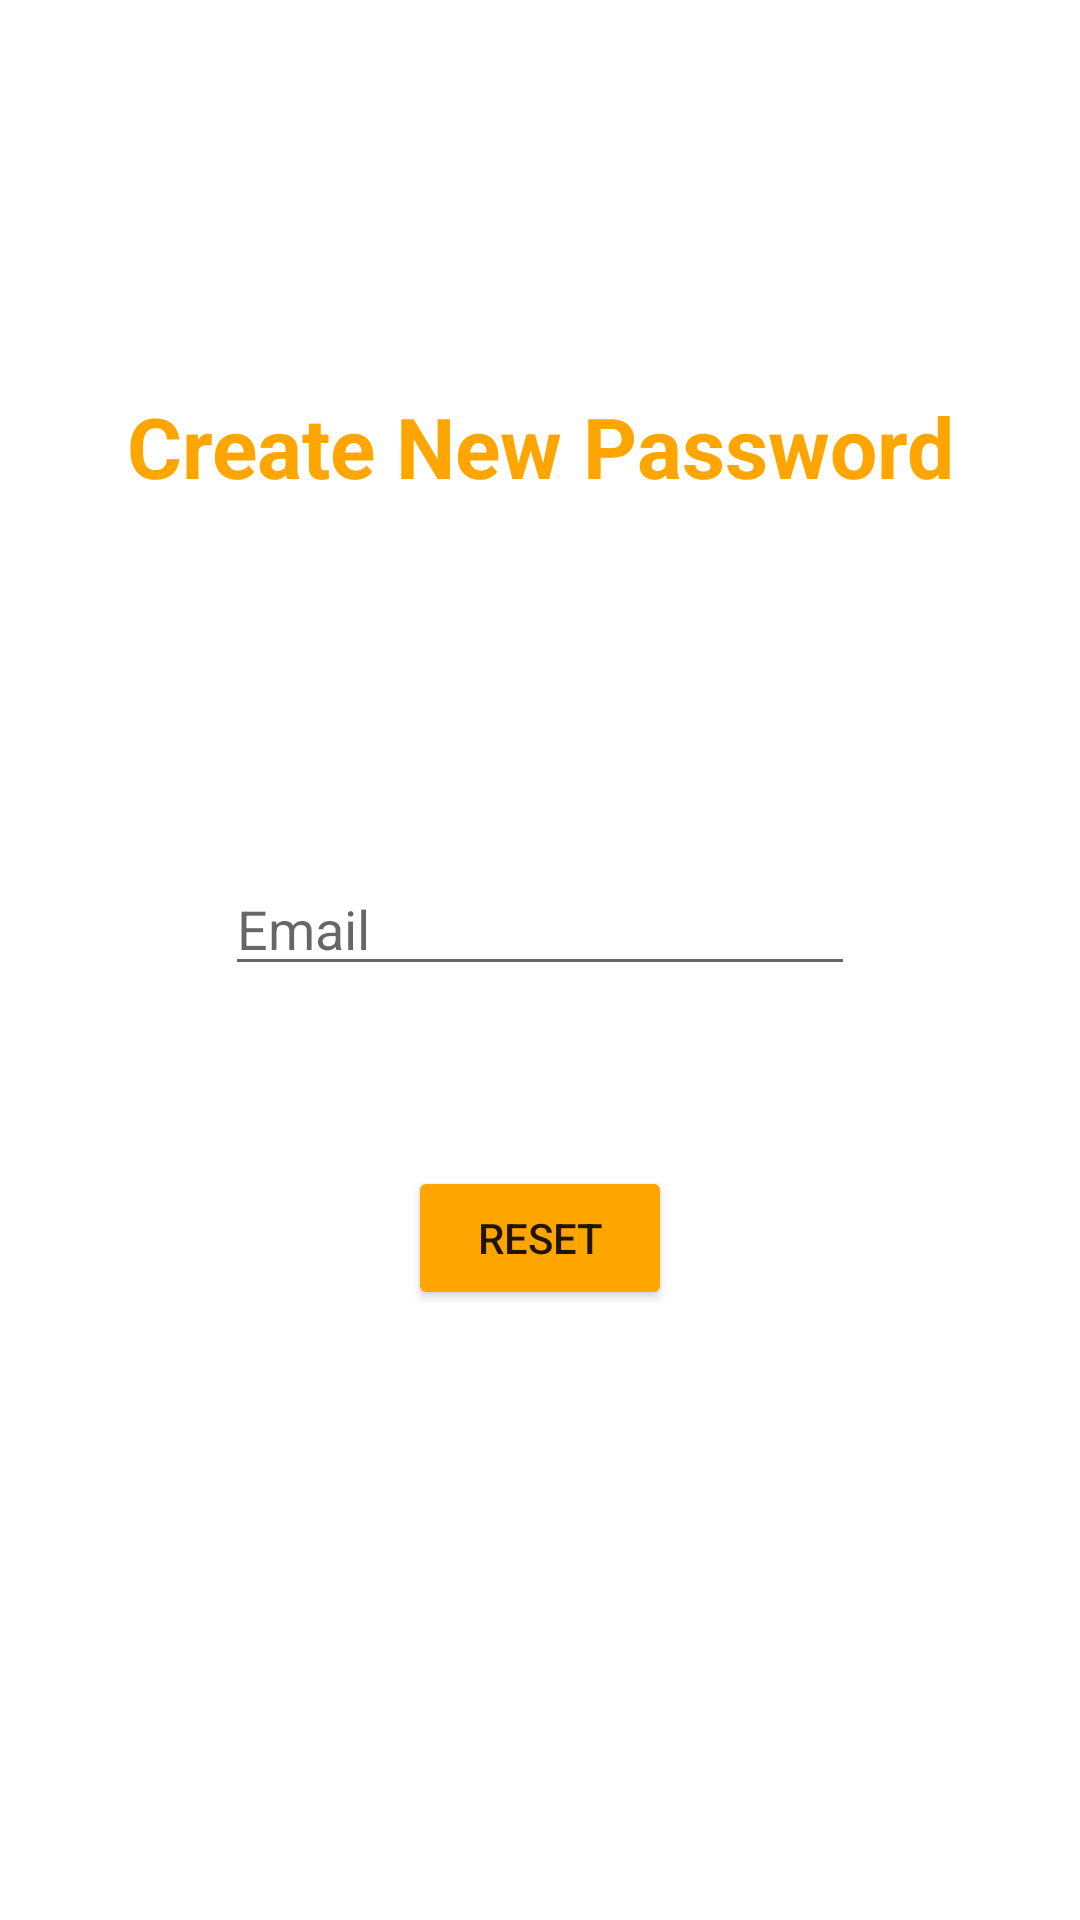

The Android layout XML behind this screen, and the referenced resources:
<!-- AndroidManifest.xml: application theme Theme.SendIt -->
<!-- res/layout/forgot_password.xml -->
<?xml version="1.0" encoding="utf-8"?>
<androidx.constraintlayout.widget.ConstraintLayout xmlns:android="http://schemas.android.com/apk/res/android"
    xmlns:app="http://schemas.android.com/apk/res-auto"
    xmlns:tools="http://schemas.android.com/tools"
    android:layout_width="match_parent"
    android:layout_height="match_parent">

    <TextView
        android:id="@+id/textView2"
        android:layout_width="wrap_content"
        android:layout_height="0dp"
        android:layout_marginTop="130dp"
        android:text="Create New Password"
        android:textColor="#FFA500"
        android:textSize="28dp"
        android:textStyle="bold"
        app:layout_constraintEnd_toEndOf="parent"
        app:layout_constraintStart_toStartOf="parent"
        app:layout_constraintTop_toTopOf="parent" />

    <EditText
        android:id="@+id/editTextEmailAddressRecoverPassword"
        android:layout_width="wrap_content"
        android:layout_height="wrap_content"
        android:layout_marginTop="120dp"
        android:ems="10"
        android:hint="Email"
        android:inputType="textEmailAddress"
        app:layout_constraintEnd_toEndOf="parent"
        app:layout_constraintStart_toStartOf="parent"
        app:layout_constraintTop_toBottomOf="@+id/textView2" />

    <Button
        android:id="@+id/buttonReset"
        android:layout_width="wrap_content"
        android:layout_height="wrap_content"
        android:layout_marginTop="60dp"
        android:backgroundTint="#FFA500"
        android:text="Reset"
        app:layout_constraintEnd_toEndOf="parent"
        app:layout_constraintStart_toStartOf="parent"
        app:layout_constraintTop_toBottomOf="@+id/editTextEmailAddressRecoverPassword" />
</androidx.constraintlayout.widget.ConstraintLayout>
<!-- resources referenced by this layout -->
<resources>
  <style name="Theme.SendIt" parent="Theme.MaterialComponents.DayNight.DarkActionBar">
          
          <item name="colorPrimary">@color/purple_500</item>
          <item name="colorPrimaryVariant">@color/purple_700</item>
          <item name="colorOnPrimary">@color/white</item>
          
          <item name="colorSecondary">@color/teal_200</item>
          <item name="colorSecondaryVariant">@color/teal_700</item>
          <item name="colorOnSecondary">@color/black</item>
          
          <item name="android:statusBarColor">?attr/colorPrimaryVariant</item>
          
      </style>
  <!-- not gathered from this repository: default colours our renderer supplied (Android Studio template values) -->
  <color name="purple_500">#FF6200EE</color>
  <color name="purple_700">#FF3700B3</color>
  <color name="teal_200">#FF03DAC5</color>
  <color name="teal_700">#FF018786</color>
  <color name="black">#FF000000</color>
  <color name="white">#FFFFFFFF</color>
</resources>
